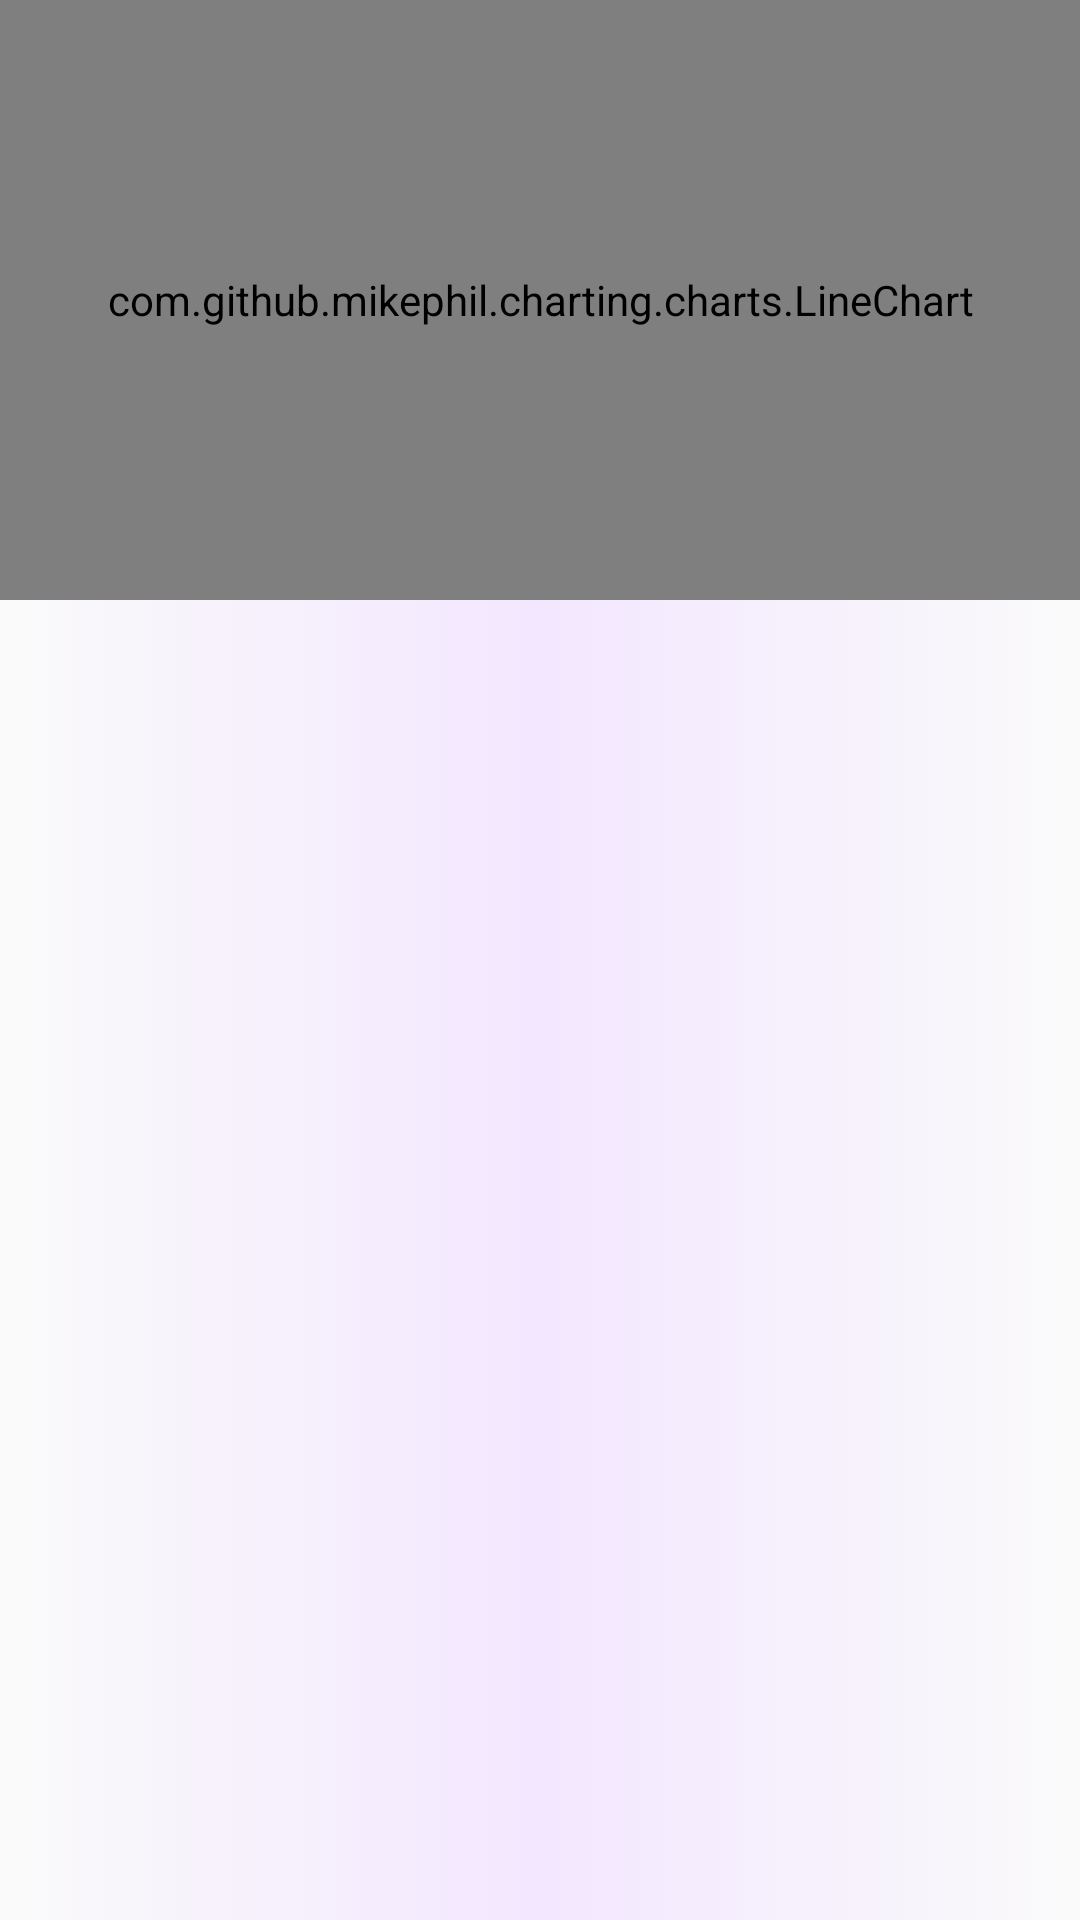

Produce the Android XML layout that renders to this screen, including the resource entries it uses.
<!-- AndroidManifest.xml: application theme AppTheme -->
<!-- res/layout/fragment_one_day_weather_info.xml -->
<?xml version="1.0" encoding="utf-8"?>
 <android.support.v4.widget.NestedScrollView
    xmlns:android="http://schemas.android.com/apk/res/android"
    xmlns:tools="http://schemas.android.com/tools"
    android:layout_width="match_parent"
    android:layout_height="match_parent"
    android:orientation="vertical"
    android:layout_marginBottom="@dimen/activity_vertical_margin"
    android:layout_marginTop="@dimen/activity_separator_small"
    tools:context=".views.OneDayWeatherInfoFragment"
    android:background="@drawable/background_gradient">

    <LinearLayout
        android:layout_width="match_parent"
        android:layout_height="wrap_content"
        android:orientation="vertical"
        android:showDividers="beginning|middle|end"
        android:fadingEdge="horizontal|vertical">

        <com.github.mikephil.charting.charts.LineChart
            android:id="@+id/item_weather_chart_horizontal"
            android:layout_width="match_parent"
            android:layout_height="200dp" />

        <android.support.v7.widget.RecyclerView
            android:id="@+id/bulk_fragment_one_day_recycler"
            android:background="@color/backgroundDarkLight"
            android:layout_width="match_parent"
            android:layout_height="wrap_content"
            android:layout_marginTop="@dimen/activity_separator_small"/>

    </LinearLayout>



</android.support.v4.widget.NestedScrollView>
<!-- resources referenced by this layout -->
<resources>
  <color name="backgroundDarkLight">#99bdbdbd</color>
  <dimen name="activity_separator_small">3dp</dimen>
  <dimen name="activity_vertical_margin">18dp</dimen>
  <!-- drawable background_gradient (drawable) -->
  <?xml version="1.0" encoding="utf-8"?>
  <selector xmlns:android="http://schemas.android.com/apk/res/android">
      <item>
          <shape>
  
              
                  
                  
                  
                  
                  
                  
  
              
                  
                  
                  
                  
                  
                  
              
  
              <gradient
                  android:type="linear"
                  android:centerX="50%"
                  android:startColor="#FFfafafa"
                  android:centerColor="#f3e7ff"
                  android:endColor="#FFfafafa"
                  android:angle="0"/>
  
          </shape>
      </item>
  </selector>
  <style name="AppTheme" parent="Theme.AppCompat.Light.DarkActionBar">
          <item name="colorPrimary">@color/colorPrimary</item>
          <item name="colorPrimaryDark">@color/app_black</item>
          <item name="colorAccent">@color/colorAccent</item>
      </style>
  <color name="colorPrimary">@color/app_primary_orange</color>
  <color name="app_black">@color/materialGrey800</color>
  <color name="colorAccent">#FF5722</color>
  <color name="app_primary_orange">#FF5722</color>
  <color name="materialGrey800">#212121</color>
</resources>
